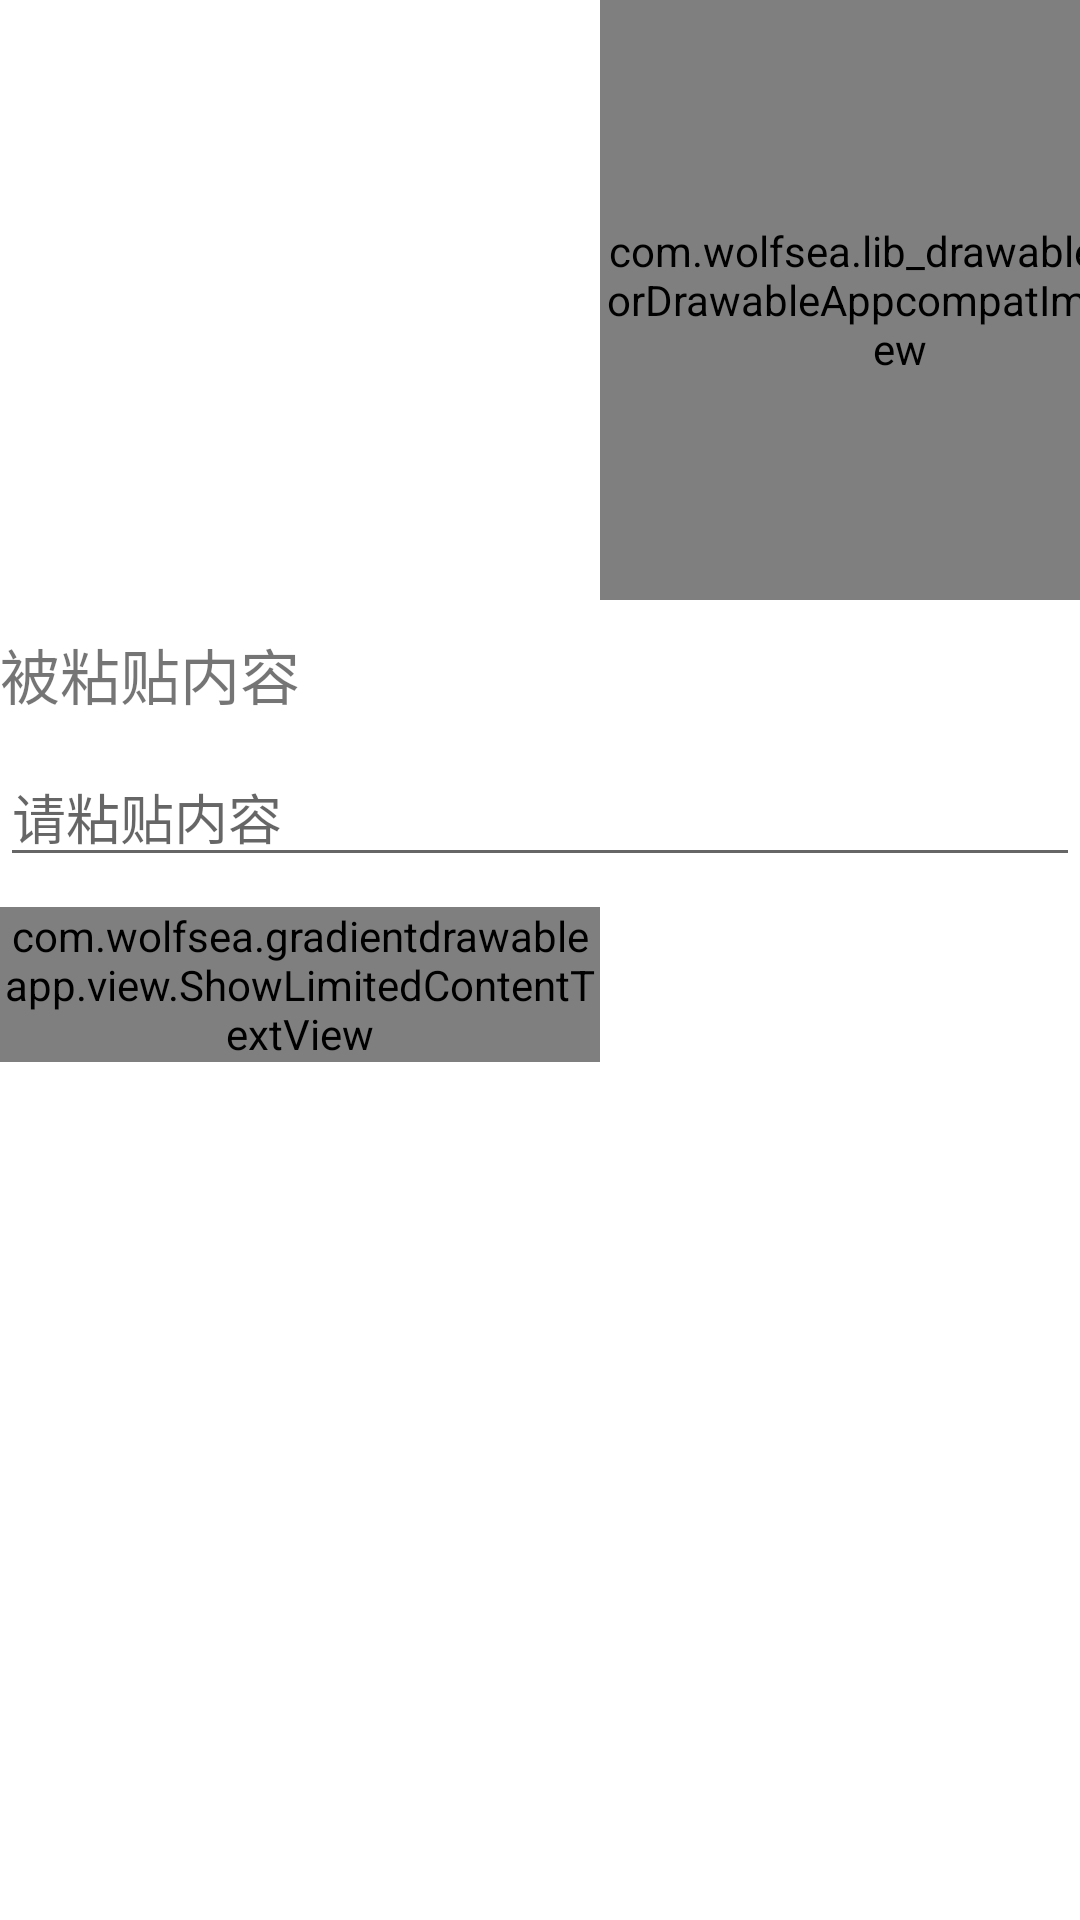

Android layout source for this screen:
<!-- AndroidManifest.xml: application theme Theme.GradientDrawableApp -->
<!-- res/layout/activity_vector_drawable.xml -->
<?xml version="1.0" encoding="utf-8"?>
<androidx.constraintlayout.widget.ConstraintLayout
    xmlns:android="http://schemas.android.com/apk/res/android"
    xmlns:app="http://schemas.android.com/apk/res-auto"
    xmlns:tools="http://schemas.android.com/tools"
    android:layout_width="match_parent"
    android:layout_height="match_parent"
    tools:context=".VectorDrawableActivity">

    <androidx.constraintlayout.widget.ConstraintLayout
        android:id="@+id/vector_layout"
        android:layout_width="match_parent"
        android:layout_height="200dp"
        app:layout_constraintTop_toTopOf="parent"
        app:layout_constraintLeft_toLeftOf="parent">

        <androidx.appcompat.widget.AppCompatImageView
            android:id="@+id/left_iv"
            android:layout_width="@dimen/dp_200"
            android:layout_height="match_parent"
            app:layout_constraintLeft_toLeftOf="parent"
            app:layout_constraintStart_toStartOf="parent"
            app:layout_constraintTop_toTopOf="parent"
            android:background="@drawable/ic_baseline_arrow_forward_ios_24"/>

        <com.wolfsea.lib_drawable.VectorDrawableAppcompatImageView
            android:layout_width="@dimen/dp_200"
            android:layout_height="match_parent"
            app:layout_constraintLeft_toRightOf="@id/left_iv"
            app:layout_constraintTop_toTopOf="parent"
            app:iv_fill_color="@color/red"
            android:background="@drawable/ic_baseline_arrow_forward_ios_24"/>

    </androidx.constraintlayout.widget.ConstraintLayout>

    <androidx.appcompat.widget.AppCompatTextView
        android:id="@+id/pasted_text"
        android:layout_width="match_parent"
        android:layout_height="wrap_content"
        app:layout_constraintTop_toBottomOf="@id/vector_layout"
        android:layout_marginTop="@dimen/dp_10"
        android:textIsSelectable="true"
        android:text="@string/pasted_content"
        android:textSize="@dimen/sp_20"/>

    <androidx.appcompat.widget.AppCompatEditText
        android:id="@+id/pasted_edit_text"
        android:layout_width="match_parent"
        android:layout_height="wrap_content"
        app:layout_constraintTop_toBottomOf="@id/pasted_text"
        android:layout_marginTop="@dimen/dp_10"
        android:hint="@string/paste_content"/>

    <com.wolfsea.gradientdrawableapp.view.ShowLimitedContentTextView
        android:layout_width="@dimen/dp_200"
        android:layout_height="wrap_content"
        android:background="@color/purple_200"
        android:ellipsize="end"
        android:lines="1"
        android:ems="3"
        app:layout_constraintLeft_toLeftOf="parent"
        app:layout_constraintTop_toBottomOf="@id/pasted_edit_text"
        android:layout_marginTop="@dimen/dp_10"
        android:text="@string/show_limited_content"/>
</androidx.constraintlayout.widget.ConstraintLayout>
<!-- resources referenced by this layout -->
<resources>
  <color name="purple_200">#FFBB86FC</color>
  <color name="red">#FFFF0000</color>
  <dimen name="dp_10">10dp</dimen>
  <dimen name="dp_200">200dp</dimen>
  <dimen name="sp_20">20sp</dimen>
  <string name="paste_content">请粘贴内容</string>
  <string name="pasted_content">被粘贴内容</string>
  <string name="show_limited_content">郑州常年平均全年降雨量为640.8mm，相当于三天下了以往一年的量。从气候学的角度来看</string>
  <style name="Theme.GradientDrawableApp" parent="Theme.MaterialComponents.DayNight.DarkActionBar">
          
          <item name="colorPrimary">@color/purple_500</item>
          <item name="colorPrimaryVariant">@color/purple_700</item>
          <item name="colorOnPrimary">@color/white</item>
          
          <item name="colorSecondary">@color/teal_200</item>
          <item name="colorSecondaryVariant">@color/teal_700</item>
          <item name="colorOnSecondary">@color/black</item>
          
          <item name="android:statusBarColor" tools:targetApi="l">?attr/colorPrimaryVariant</item>
          
      </style>
  <color name="purple_500">#FF6200EE</color>
  <color name="purple_700">#FF3700B3</color>
  <color name="white">#FFFFFFFF</color>
  <color name="teal_200">#FF03DAC5</color>
  <color name="teal_700">#FF018786</color>
  <color name="black">#FF000000</color>
</resources>
